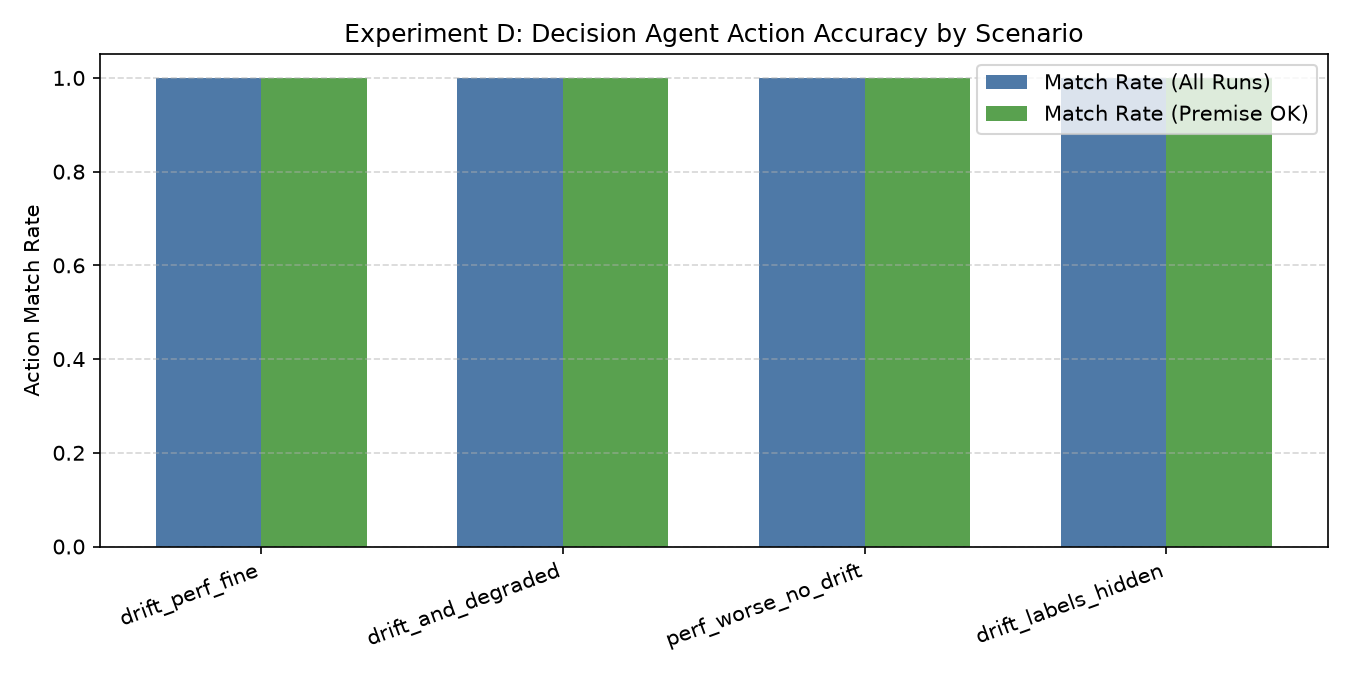

Values plotted in this chart, from the file beside it:
experiment, scenario, use_llm, seed, expected_action, chosen_action, default_action, correct_action, premise_ok, unnecessary_retrain, guardrail_overridden, used_llm_successfully, drift_detected, perf_status, mae_ratio, top_feature_psi
D, drift_perf_fine, 0, 42, INVESTIGATE, INVESTIGATE, INVESTIGATE, 1, 1, 0, 0, 0, 1, normal, 0.9022, 2.015
D, drift_and_degraded, 0, 42, PROPOSE_RETRAIN, PROPOSE_RETRAIN, PROPOSE_RETRAIN, 1, 1, 0, 0, 0, 1, degraded, 2.755, 0.9477
D, perf_worse_no_drift, 0, 42, INVESTIGATE, INVESTIGATE, INVESTIGATE, 1, 1, 0, 0, 0, 0, degraded, 3.497, 0.125
D, drift_labels_hidden, 0, 42, REQUEST_LABELS, REQUEST_LABELS, REQUEST_LABELS, 1, 1, 0, 0, 0, 1, unverified, 1.0, 0.9477
D, drift_perf_fine, 0, 43, INVESTIGATE, INVESTIGATE, INVESTIGATE, 1, 1, 0, 0, 0, 1, normal, 0.9576, 1.519
D, drift_and_degraded, 0, 43, PROPOSE_RETRAIN, PROPOSE_RETRAIN, PROPOSE_RETRAIN, 1, 1, 0, 0, 0, 1, degraded, 2.834, 0.8654
D, perf_worse_no_drift, 0, 43, INVESTIGATE, INVESTIGATE, INVESTIGATE, 1, 1, 0, 0, 0, 0, degraded, 3.596, 0.0621
D, drift_labels_hidden, 0, 43, REQUEST_LABELS, REQUEST_LABELS, REQUEST_LABELS, 1, 1, 0, 0, 0, 1, unverified, 1.0, 0.8654
D, drift_perf_fine, 0, 44, INVESTIGATE, INVESTIGATE, INVESTIGATE, 1, 1, 0, 0, 0, 1, normal, 1.029, 2.015
D, drift_and_degraded, 0, 44, PROPOSE_RETRAIN, PROPOSE_RETRAIN, PROPOSE_RETRAIN, 1, 1, 0, 0, 0, 1, degraded, 2.793, 0.8892
D, perf_worse_no_drift, 0, 44, INVESTIGATE, INVESTIGATE, INVESTIGATE, 1, 1, 0, 0, 0, 0, degraded, 3.494, 0.0792
D, drift_labels_hidden, 0, 44, REQUEST_LABELS, REQUEST_LABELS, REQUEST_LABELS, 1, 1, 0, 0, 0, 1, unverified, 1.0, 0.8892
D, drift_perf_fine, 0, 45, INVESTIGATE, INVESTIGATE, INVESTIGATE, 1, 1, 0, 0, 0, 1, normal, 0.8947, 1.996
D, drift_and_degraded, 0, 45, PROPOSE_RETRAIN, PROPOSE_RETRAIN, PROPOSE_RETRAIN, 1, 1, 0, 0, 0, 1, degraded, 2.646, 1.007
D, perf_worse_no_drift, 0, 45, INVESTIGATE, INVESTIGATE, INVESTIGATE, 1, 1, 0, 0, 0, 0, degraded, 3.619, 0.0605
D, drift_labels_hidden, 0, 45, REQUEST_LABELS, REQUEST_LABELS, REQUEST_LABELS, 1, 1, 0, 0, 0, 1, unverified, 1.0, 1.007
D, drift_perf_fine, 0, 46, INVESTIGATE, INVESTIGATE, INVESTIGATE, 1, 1, 0, 0, 0, 1, normal, 0.9411, 2.006
D, drift_and_degraded, 0, 46, PROPOSE_RETRAIN, PROPOSE_RETRAIN, PROPOSE_RETRAIN, 1, 1, 0, 0, 0, 1, degraded, 2.842, 1.097
D, perf_worse_no_drift, 0, 46, INVESTIGATE, INVESTIGATE, INVESTIGATE, 1, 1, 0, 0, 0, 0, degraded, 3.478, 0.0897
D, drift_labels_hidden, 0, 46, REQUEST_LABELS, REQUEST_LABELS, REQUEST_LABELS, 1, 1, 0, 0, 0, 1, unverified, 1.0, 1.097
D, drift_perf_fine, 0, 47, INVESTIGATE, INVESTIGATE, INVESTIGATE, 1, 1, 0, 0, 0, 1, normal, 1.005, 2.03
D, drift_and_degraded, 0, 47, PROPOSE_RETRAIN, PROPOSE_RETRAIN, PROPOSE_RETRAIN, 1, 1, 0, 0, 0, 1, degraded, 2.762, 0.9541
D, perf_worse_no_drift, 0, 47, INVESTIGATE, INVESTIGATE, INVESTIGATE, 1, 1, 0, 0, 0, 0, degraded, 3.554, 0.1187
D, drift_labels_hidden, 0, 47, REQUEST_LABELS, REQUEST_LABELS, REQUEST_LABELS, 1, 1, 0, 0, 0, 1, unverified, 1.0, 0.9541
D, drift_perf_fine, 0, 48, INVESTIGATE, INVESTIGATE, INVESTIGATE, 1, 1, 0, 0, 0, 1, normal, 1.036, 1.999
D, drift_and_degraded, 0, 48, PROPOSE_RETRAIN, PROPOSE_RETRAIN, PROPOSE_RETRAIN, 1, 1, 0, 0, 0, 1, degraded, 2.914, 0.8795
D, perf_worse_no_drift, 0, 48, INVESTIGATE, INVESTIGATE, INVESTIGATE, 1, 1, 0, 0, 0, 0, degraded, 3.494, 0.1203
D, drift_labels_hidden, 0, 48, REQUEST_LABELS, REQUEST_LABELS, REQUEST_LABELS, 1, 1, 0, 0, 0, 1, unverified, 1.0, 0.8795
D, drift_perf_fine, 0, 49, INVESTIGATE, INVESTIGATE, INVESTIGATE, 1, 1, 0, 0, 0, 1, normal, 0.9261, 1.989
D, drift_and_degraded, 0, 49, PROPOSE_RETRAIN, PROPOSE_RETRAIN, PROPOSE_RETRAIN, 1, 1, 0, 0, 0, 1, degraded, 2.749, 1.036
D, perf_worse_no_drift, 0, 49, INVESTIGATE, INVESTIGATE, INVESTIGATE, 1, 1, 0, 0, 0, 0, degraded, 3.366, 0.0771
D, drift_labels_hidden, 0, 49, REQUEST_LABELS, REQUEST_LABELS, REQUEST_LABELS, 1, 1, 0, 0, 0, 1, unverified, 1.0, 1.036
D, drift_perf_fine, 0, 50, INVESTIGATE, INVESTIGATE, INVESTIGATE, 1, 1, 0, 0, 0, 1, normal, 1.022, 1.991
D, drift_and_degraded, 0, 50, PROPOSE_RETRAIN, PROPOSE_RETRAIN, PROPOSE_RETRAIN, 1, 1, 0, 0, 0, 1, degraded, 2.814, 0.8984
D, perf_worse_no_drift, 0, 50, INVESTIGATE, INVESTIGATE, INVESTIGATE, 1, 1, 0, 0, 0, 0, degraded, 3.598, 0.0821
D, drift_labels_hidden, 0, 50, REQUEST_LABELS, REQUEST_LABELS, REQUEST_LABELS, 1, 1, 0, 0, 0, 1, unverified, 1.0, 0.8984
D, drift_perf_fine, 0, 51, INVESTIGATE, INVESTIGATE, INVESTIGATE, 1, 1, 0, 0, 0, 1, normal, 0.9598, 1.991
D, drift_and_degraded, 0, 51, PROPOSE_RETRAIN, PROPOSE_RETRAIN, PROPOSE_RETRAIN, 1, 1, 0, 0, 0, 1, degraded, 2.956, 1.139
D, perf_worse_no_drift, 0, 51, INVESTIGATE, INVESTIGATE, INVESTIGATE, 1, 1, 0, 0, 0, 0, degraded, 3.491, 0.1241
D, drift_labels_hidden, 0, 51, REQUEST_LABELS, REQUEST_LABELS, REQUEST_LABELS, 1, 1, 0, 0, 0, 1, unverified, 1.0, 1.139
D, drift_perf_fine, 0, 52, INVESTIGATE, INVESTIGATE, INVESTIGATE, 1, 1, 0, 0, 0, 1, normal, 1.02, 1.986
D, drift_and_degraded, 0, 52, PROPOSE_RETRAIN, PROPOSE_RETRAIN, PROPOSE_RETRAIN, 1, 1, 0, 0, 0, 1, degraded, 2.9, 0.9105
D, perf_worse_no_drift, 0, 52, INVESTIGATE, INVESTIGATE, INVESTIGATE, 1, 1, 0, 0, 0, 0, degraded, 3.606, 0.052
D, drift_labels_hidden, 0, 52, REQUEST_LABELS, REQUEST_LABELS, REQUEST_LABELS, 1, 1, 0, 0, 0, 1, unverified, 1.0, 0.9105
D, drift_perf_fine, 0, 53, INVESTIGATE, INVESTIGATE, INVESTIGATE, 1, 1, 0, 0, 0, 1, normal, 1.012, 2.006
D, drift_and_degraded, 0, 53, PROPOSE_RETRAIN, PROPOSE_RETRAIN, PROPOSE_RETRAIN, 1, 1, 0, 0, 0, 1, degraded, 2.923, 0.8011
D, perf_worse_no_drift, 0, 53, INVESTIGATE, INVESTIGATE, INVESTIGATE, 1, 1, 0, 0, 0, 0, degraded, 3.634, 0.098
D, drift_labels_hidden, 0, 53, REQUEST_LABELS, REQUEST_LABELS, REQUEST_LABELS, 1, 1, 0, 0, 0, 1, unverified, 1.0, 0.8011
D, drift_perf_fine, 0, 54, INVESTIGATE, INVESTIGATE, INVESTIGATE, 1, 1, 0, 0, 0, 1, normal, 1.012, 1.53
D, drift_and_degraded, 0, 54, PROPOSE_RETRAIN, PROPOSE_RETRAIN, PROPOSE_RETRAIN, 1, 1, 0, 0, 0, 1, degraded, 2.754, 1.025
D, perf_worse_no_drift, 0, 54, INVESTIGATE, INVESTIGATE, INVESTIGATE, 1, 1, 0, 0, 0, 0, degraded, 3.53, 0.1149
D, drift_labels_hidden, 0, 54, REQUEST_LABELS, REQUEST_LABELS, REQUEST_LABELS, 1, 1, 0, 0, 0, 1, unverified, 1.0, 1.025
D, drift_perf_fine, 0, 55, INVESTIGATE, INVESTIGATE, INVESTIGATE, 1, 1, 0, 0, 0, 1, normal, 0.9875, 2.032
D, drift_and_degraded, 0, 55, PROPOSE_RETRAIN, PROPOSE_RETRAIN, PROPOSE_RETRAIN, 1, 1, 0, 0, 0, 1, degraded, 2.795, 0.9451
D, perf_worse_no_drift, 0, 55, INVESTIGATE, INVESTIGATE, INVESTIGATE, 1, 1, 0, 0, 0, 0, degraded, 3.516, 0.1188
D, drift_labels_hidden, 0, 55, REQUEST_LABELS, REQUEST_LABELS, REQUEST_LABELS, 1, 1, 0, 0, 0, 1, unverified, 1.0, 0.9451
D, drift_perf_fine, 0, 56, INVESTIGATE, INVESTIGATE, INVESTIGATE, 1, 1, 0, 0, 0, 1, normal, 0.9531, 2.028
D, drift_and_degraded, 0, 56, PROPOSE_RETRAIN, PROPOSE_RETRAIN, PROPOSE_RETRAIN, 1, 1, 0, 0, 0, 1, degraded, 2.763, 0.9082
D, perf_worse_no_drift, 0, 56, INVESTIGATE, INVESTIGATE, INVESTIGATE, 1, 1, 0, 0, 0, 0, degraded, 3.571, 0.0767
D, drift_labels_hidden, 0, 56, REQUEST_LABELS, REQUEST_LABELS, REQUEST_LABELS, 1, 1, 0, 0, 0, 1, unverified, 1.0, 0.9082
... 60 more rows
